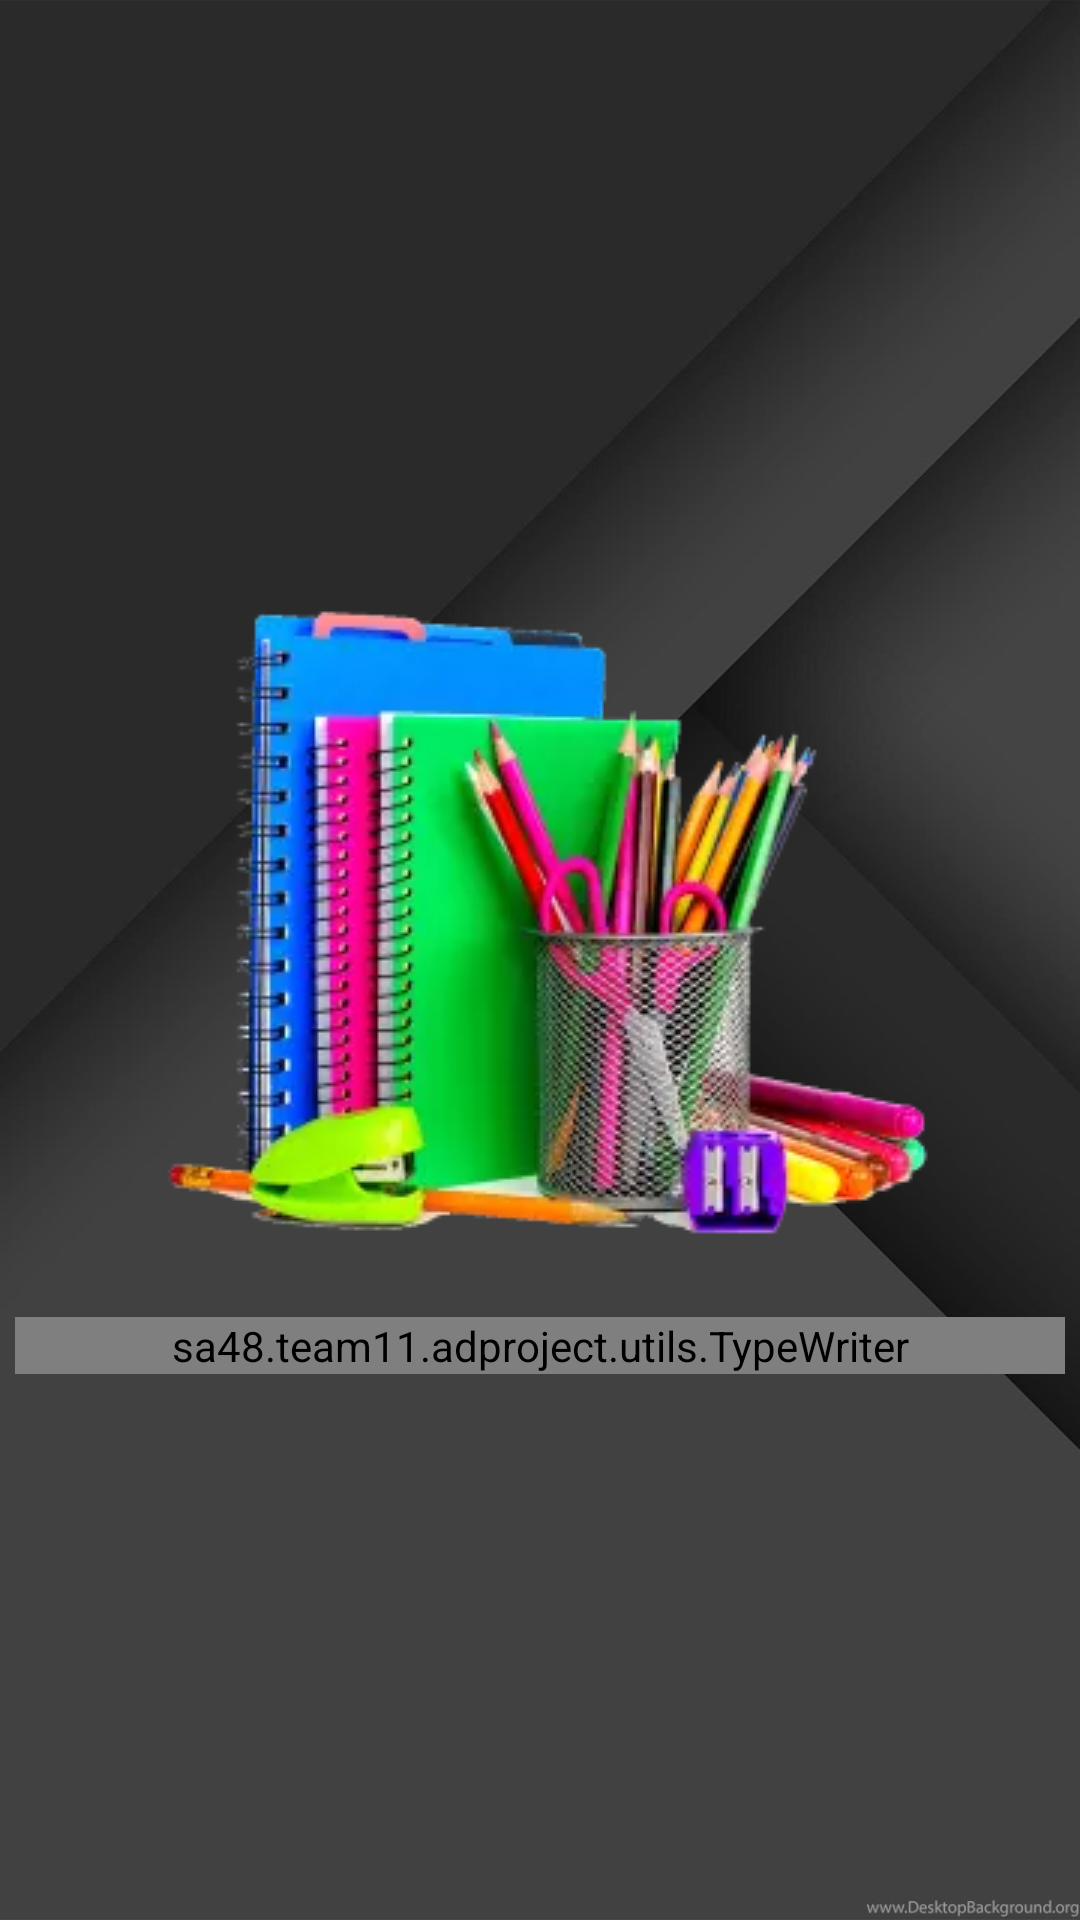

Produce the Android XML layout that renders to this screen, including the resource entries it uses.
<!-- AndroidManifest.xml: application theme AppTheme -->
<!-- res/layout/activity_welcome_screen.xml -->
<?xml version="1.0" encoding="utf-8"?>
<LinearLayout xmlns:android="http://schemas.android.com/apk/res/android"
    xmlns:app="http://schemas.android.com/apk/res-auto"
    xmlns:tools="http://schemas.android.com/tools"
    android:layout_width="match_parent"
    android:layout_height="match_parent"
    tools:context=".activities.WelcomeScreen"
    android:background="@drawable/welcome_bg"
    android:orientation="vertical"
    android:gravity="center">
    <ImageView
        android:id="@+id/iv_stationery"
        android:layout_width="match_parent"
        android:layout_height="wrap_content"
        android:src="@drawable/stationery1"/>
    <sa48.team11.adproject.utils.TypeWriter
        android:id="@+id/tv_name"
        android:layout_width="match_parent"
        android:layout_height="wrap_content"
        style="@style/tv_title_secondary"
        android:textSize="32sp"
        />
</LinearLayout>
<!-- resources referenced by this layout -->
<resources>
  <!-- drawable stationery1: png bitmap (drawable, 97151 bytes) -->
  <!-- drawable welcome_bg: jpg bitmap (drawable, 50496 bytes) -->
  <style name="tv_title_secondary">
          <item name="android:layout_width">match_parent</item>
          <item name="android:layout_height">wrap_content</item>
          <item name="android:textColor">@color/text_color_primary</item>
          <item name="android:gravity">center</item>
          <item name="android:textSize">@dimen/textsize_normal</item>
          <item name="android:layout_margin">@dimen/margin_5dp</item>
      </style>
  <style name="AppTheme" parent="Theme.AppCompat.Light.DarkActionBar">
          
          <item name="colorPrimary">@color/colorPrimary</item>
          <item name="colorPrimaryDark">@color/colorPrimaryDark</item>
          <item name="colorAccent">@color/colorAccent</item>
          <item name="colorControlHighlight">@color/hilight_green</item>
          <item name="buttonStyle">@style/ButtonMainStyle</item>
          <item name="toolbarStyle">@style/CustomToolBarStyle</item>
  
      </style>
  <color name="text_color_primary">#33B35A</color>
  <dimen name="textsize_normal">18sp</dimen>
  <dimen name="margin_5dp">5dp</dimen>
  <color name="colorPrimary">#49494C</color>
  <color name="colorPrimaryDark">#373738</color>
  <color name="colorAccent">#1E88E5</color>
  <color name="hilight_green">#4160F860</color>
  <style name="ButtonMainStyle" parent="Widget.AppCompat.Button">
          <item name="android:layout_width">130dp</item>
          <item name="android:layout_height">wrap_content</item>
          <item name="android:background">@drawable/btn_bg_fill</item>
          <item name="android:textAllCaps">false</item>
          <item name="android:textColor">#ffffff</item>
          <item name="android:textSize">@dimen/textsize_button</item>
          <item name="android:textStyle">bold</item>
      </style>
  <style name="CustomToolBarStyle" parent="@style/Widget.AppCompat.Toolbar">
          <item name="titleTextColor">@color/primary_green</item>
      </style>
  <!-- drawable btn_bg_fill (drawable) -->
  <?xml version="1.0" encoding="utf-8"?>
  <shape xmlns:android="http://schemas.android.com/apk/res/android">
      <corners android:radius="20dp"/>
      <solid android:color="@color/primary_green"/>
  </shape>
  <dimen name="textsize_button">16sp</dimen>
  <color name="primary_green">#33B35A</color>
</resources>
